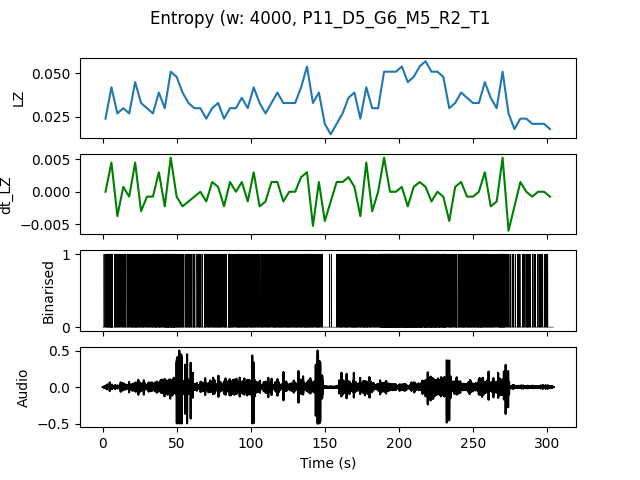

The data file committed next to this chart (first rows):
, t0, LZ, dt_LZ, IOI
0.0, 0.0, 0.02393, 0.0, 0.4
4.0, 4.0, 0.04188, 0.004487, 0.2105
8.0, 8.0, 0.02692, -0.003739, 0.3333
12.0, 12.0, 0.02991, 0.0007479, 0.4
16.0, 16.0, 0.02692, -0.0007479, 0.4
20.0, 20.0, 0.04487, 0.004487, 0.2222
24.0, 24.0, 0.03291, -0.002991, 0.3077
28.0, 28.0, 0.02991, -0.0007479, 0.4
32.0, 32.0, 0.02692, -0.0007479, 0.3077
36.0, 36.0, 0.03889, 0.002991, 0.2353
40.0, 40.0, 0.02991, -0.002244, 0.2353
44.0, 44.0, 0.05085, 0.005235, 0.1667
48.0, 48.0, 0.04786, -0.0007479, 0.1905
52.0, 52.0, 0.03889, -0.002244, 0.3077
56.0, 56.0, 0.03291, -0.001496, 0.2857
60.0, 60.0, 0.02991, -0.0007479, 0.4444
64.0, 64.0, 0.02991, 0.0, 0.3636
68.0, 68.0, 0.02393, -0.001496, 0.4
72.0, 72.0, 0.02991, 0.001496, 0.3636
76.0, 76.0, 0.03291, 0.0007479, 0.3636
80.0, 80.0, 0.02393, -0.002244, 0.4
84.0, 84.0, 0.02991, 0.001496, 0.3333
88.0, 88.0, 0.02991, 0.0, 0.3636
92.0, 92.0, 0.0359, 0.001496, 0.2667
96.0, 96.0, 0.02991, -0.001496, 0.3077
100.0, 100.0, 0.04188, 0.002991, 0.2857
104.0, 104.0, 0.03291, -0.002244, 0.2857
108.0, 108.0, 0.02692, -0.001496, 0.4
112.0, 112.0, 0.03291, 0.001496, 0.4
116.0, 116.0, 0.03889, 0.001496, 0.2667
120.0, 120.0, 0.03291, -0.001496, 0.3077
124.0, 124.0, 0.03291, 0.0, 0.2667
128.0, 128.0, 0.03291, 0.0, 0.2857
132.0, 132.0, 0.04188, 0.002244, 0.3077
136.0, 136.0, 0.05385, 0.002991, 0.1905
140.0, 140.0, 0.03291, -0.005235, 0.3636
144.0, 144.0, 0.03889, 0.001496, 0.2667
148.0, 148.0, 0.02094, -0.004487, 1.0
152.0, 152.0, 0.01496, -0.001496, 2.0
156.0, 156.0, 0.02094, 0.001496, 0.5714
160.0, 160.0, 0.02692, 0.001496, 0.3636
164.0, 164.0, 0.0359, 0.002244, 0.3077
168.0, 168.0, 0.03889, 0.0007479, 0.2222
172.0, 172.0, 0.02393, -0.003739, 0.4
176.0, 176.0, 0.04188, 0.004487, 0.2105
180.0, 180.0, 0.02991, -0.002991, 0.3333
184.0, 184.0, 0.02991, 0.0, 0.3077
188.0, 188.0, 0.05085, 0.005235, 0.1333
192.0, 192.0, 0.05085, 0.0, 0.129
196.0, 196.0, 0.05085, 0.0, 0.1429
200.0, 200.0, 0.05385, 0.0007479, 0.1429
204.0, 204.0, 0.04487, -0.002244, 0.1379
208.0, 208.0, 0.04786, 0.0007479, 0.1379
212.0, 212.0, 0.05385, 0.001496, 0.16
216.0, 216.0, 0.05684, 0.0007479, 0.1379
220.0, 220.0, 0.05085, -0.001496, 0.1538
224.0, 224.0, 0.05085, 0.0, 0.16
228.0, 228.0, 0.04786, -0.0007479, 0.1818
232.0, 232.0, 0.02991, -0.004487, 0.3077
236.0, 236.0, 0.03291, 0.0007479, 0.3333
... 16 more rows
